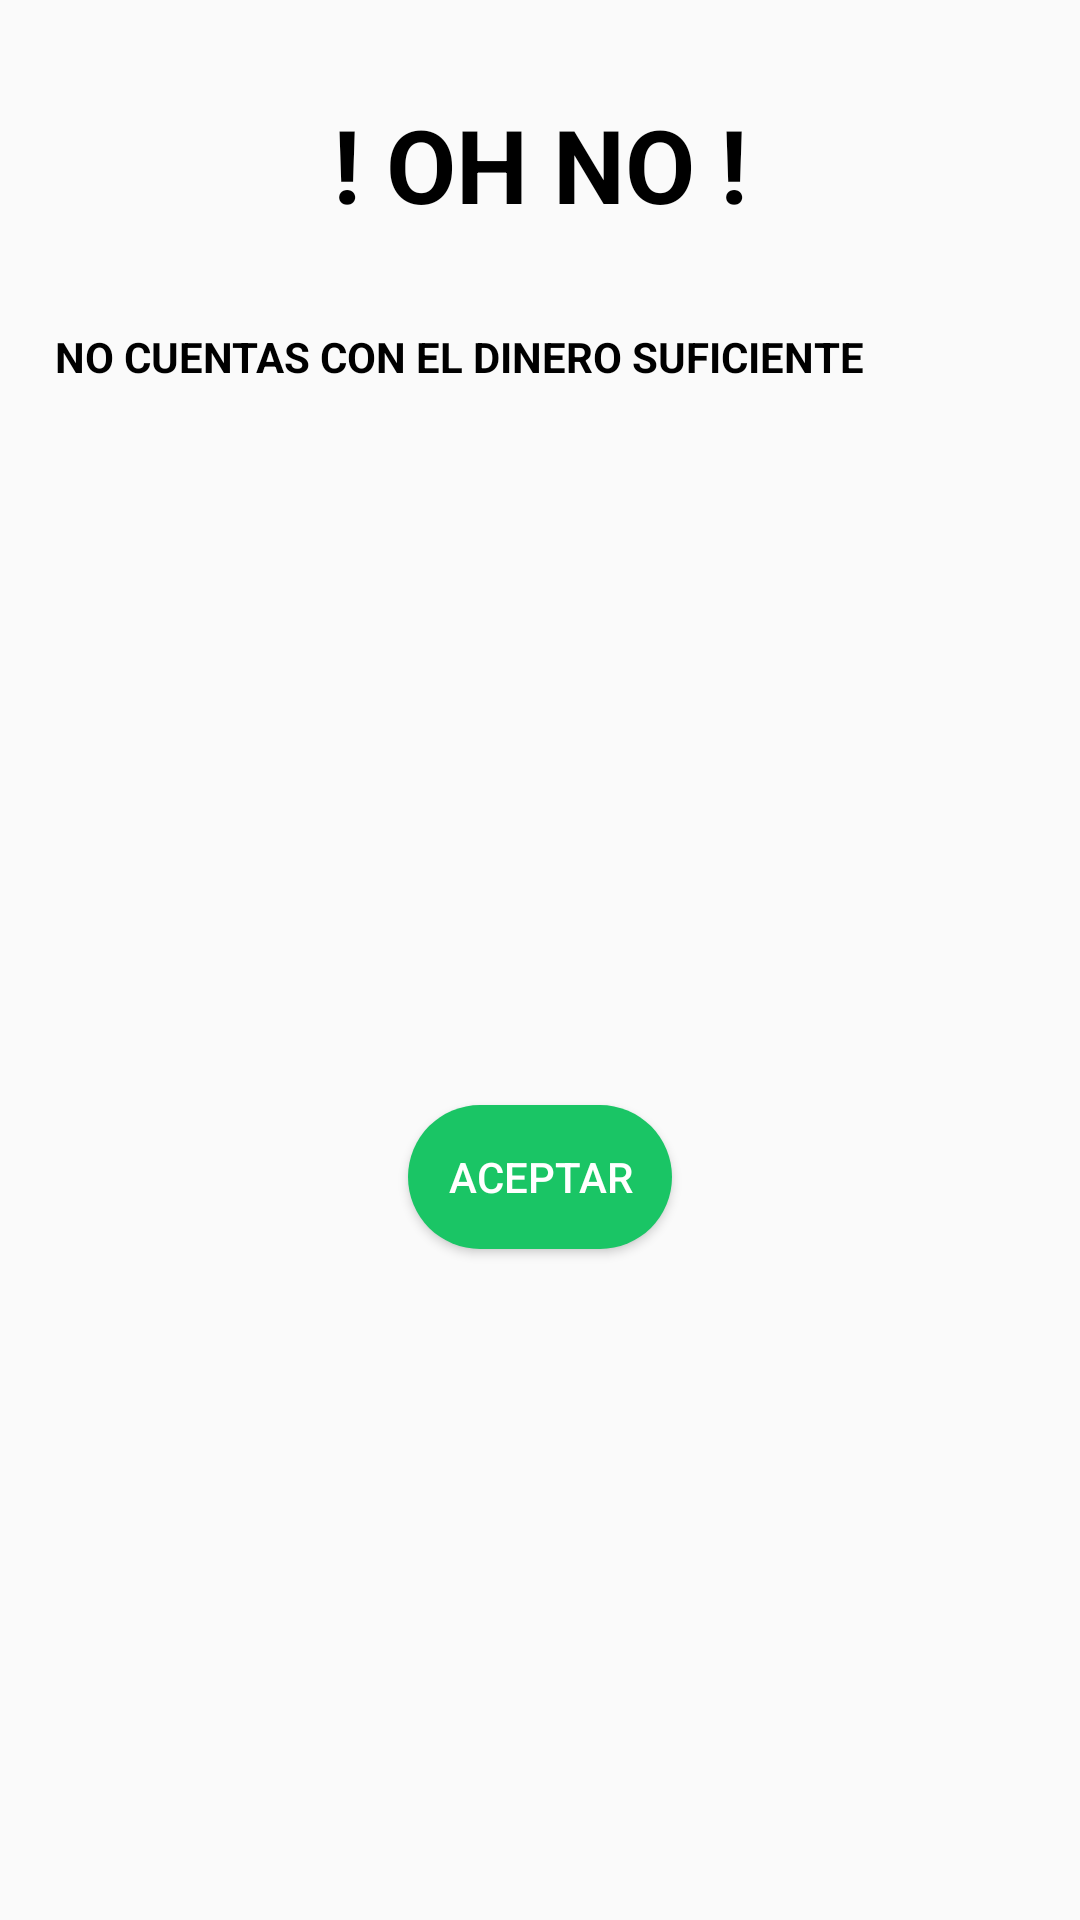

Reconstruct the res/layout file that produces this screen, plus the resources it refers to.
<!-- AndroidManifest.xml: application theme Theme.Monage -->
<!-- res/layout/dialog_no_invertion.xml -->
<?xml version="1.0" encoding="utf-8"?>
<androidx.constraintlayout.widget.ConstraintLayout xmlns:android="http://schemas.android.com/apk/res/android"
    xmlns:app="http://schemas.android.com/apk/res-auto"
    xmlns:tools="http://schemas.android.com/tools"
    android:layout_width="match_parent"
    android:layout_height="wrap_content">

    <Button
        android:id="@+id/accept"
        android:layout_width="wrap_content"
        android:layout_height="wrap_content"
        android:layout_marginTop="32dp"
        android:layout_marginBottom="16dp"
        android:background="@drawable/backbtn"
        android:text="Aceptar"
        android:textColor="@color/white"
        app:layout_constraintBottom_toBottomOf="parent"
        app:layout_constraintEnd_toEndOf="parent"
        app:layout_constraintStart_toStartOf="parent"
        app:layout_constraintTop_toBottomOf="@+id/textView" />

    <TextView
        android:id="@+id/textView"
        android:layout_width="wrap_content"
        android:layout_height="wrap_content"
        android:layout_marginTop="32dp"
        android:text="NO CUENTAS CON EL DINERO SUFICIENTE"
        android:textColor="@color/black"
        android:textStyle="bold"
        app:layout_constraintEnd_toStartOf="@+id/imageView11"
        app:layout_constraintHorizontal_bias="0.5"
        app:layout_constraintStart_toStartOf="parent"
        app:layout_constraintTop_toBottomOf="@+id/textView7" />

    <ImageView
        android:id="@+id/imageView11"
        android:layout_width="35dp"
        android:layout_height="35dp"
        app:layout_constraintBottom_toBottomOf="@+id/textView"
        app:layout_constraintEnd_toEndOf="parent"
        app:layout_constraintHorizontal_bias="0.5"
        app:layout_constraintStart_toEndOf="@+id/textView"
        app:layout_constraintTop_toTopOf="@+id/textView"
        app:srcCompat="@drawable/payinv" />

    <TextView
        android:id="@+id/textView7"
        android:layout_width="wrap_content"
        android:layout_height="wrap_content"
        android:layout_marginTop="32dp"
        android:text="! OH NO !"
        android:textColor="@color/black"
        android:textSize="34sp"
        android:textStyle="bold"
        app:layout_constraintEnd_toEndOf="parent"
        app:layout_constraintStart_toStartOf="parent"
        app:layout_constraintTop_toTopOf="parent" />
</androidx.constraintlayout.widget.ConstraintLayout>
<!-- resources referenced by this layout -->
<resources>
  <color name="black">#FF000000</color>
  <color name="white">#FFFFFFFF</color>
  <!-- drawable backbtn (drawable) -->
  <?xml version="1.0" encoding="utf-8"?>
  <shape android:shape="rectangle"
      xmlns:android="http://schemas.android.com/apk/res/android" >
  
      <solid android:color= "@color/botons"/>
      <corners android:radius="25dp"/>
  </shape>
  <style name="Theme.Monage" parent="Theme.AppCompat.DayNight.NoActionBar">
          
          <item name="colorPrimary">@color/purple_500</item>
          <item name="colorPrimaryVariant">@color/purple_700</item>
          <item name="colorOnPrimary">@color/white</item>
          
          <item name="colorSecondary">@color/teal_200</item>
          <item name="colorSecondaryVariant">@color/teal_700</item>
          <item name="colorOnSecondary">@color/black</item>
          
          <item name="android:statusBarColor" tools:targetApi="l">?attr/colorPrimaryVariant</item>
          
      </style>
  <color name="botons">#1AC565</color>
  <color name="purple_500">#FF6200EE</color>
  <color name="purple_700">#FF3700B3</color>
  <color name="teal_200">#FF03DAC5</color>
  <color name="teal_700">#FF018786</color>
</resources>
